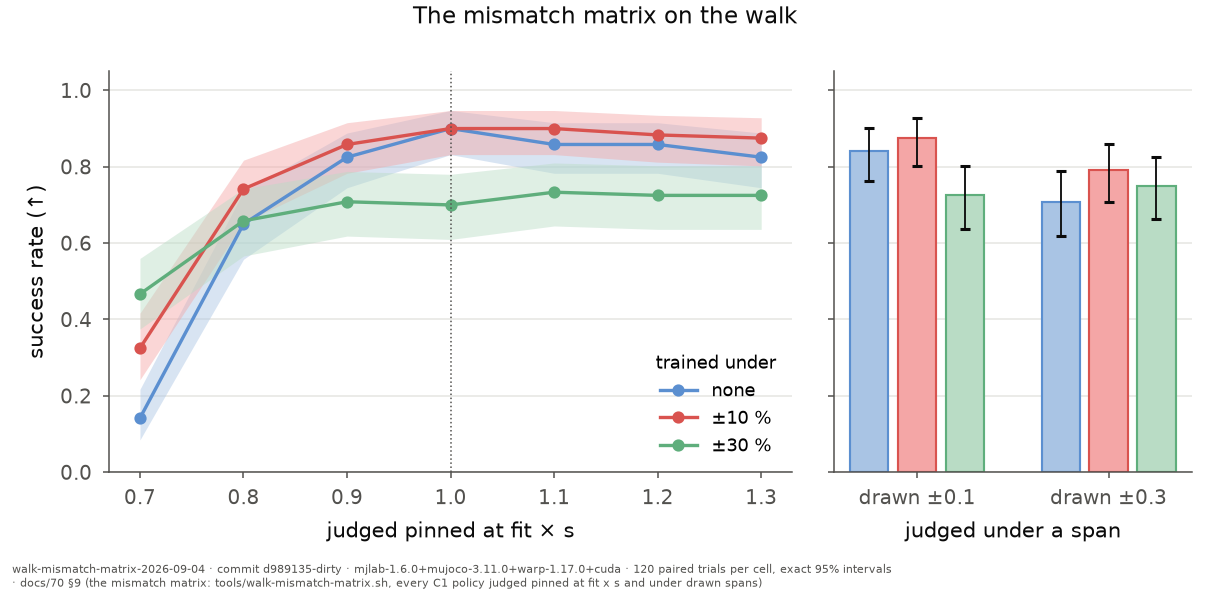

The file beside this chart, header and first rows:
arm, condition, scale, span, successes, trials, rate, ci_low, ci_high
point, x0.7, 0.7, , 17, 120, 0.1417, 0.0847, 0.2171
point, x0.8, 0.8, , 78, 120, 0.65, 0.5576, 0.7348
point, x0.9, 0.9, , 99, 120, 0.825, 0.745, 0.8883
point, fit, 1.0, , 108, 120, 0.9, 0.8318, 0.9473
point, x1.1, 1.1, , 103, 120, 0.8583, 0.7829, 0.9153
point, x1.2, 1.2, , 103, 120, 0.8583, 0.7829, 0.9153
point, x1.3, 1.3, , 99, 120, 0.825, 0.745, 0.8883
point, pm0.1, , 0.1, 101, 120, 0.8417, 0.7638, 0.9019
point, pm0.3, , 0.3, 85, 120, 0.7083, 0.6184, 0.7877
narrow, x0.7, 0.7, , 39, 120, 0.325, 0.2423, 0.4165
narrow, x0.8, 0.8, , 89, 120, 0.7417, 0.6538, 0.8172
narrow, x0.9, 0.9, , 103, 120, 0.8583, 0.7829, 0.9153
narrow, fit, 1.0, , 108, 120, 0.9, 0.8318, 0.9473
narrow, x1.1, 1.1, , 108, 120, 0.9, 0.8318, 0.9473
narrow, x1.2, 1.2, , 106, 120, 0.8833, 0.812, 0.9347
narrow, x1.3, 1.3, , 105, 120, 0.875, 0.8022, 0.9283
narrow, pm0.1, , 0.1, 105, 120, 0.875, 0.8022, 0.9283
narrow, pm0.3, , 0.3, 95, 120, 0.7917, 0.708, 0.8604
wide, x0.7, 0.7, , 56, 120, 0.4667, 0.3751, 0.5599
wide, x0.8, 0.8, , 79, 120, 0.6583, 0.5662, 0.7424
wide, x0.9, 0.9, , 85, 120, 0.7083, 0.6184, 0.7877
wide, fit, 1.0, , 84, 120, 0.7, 0.6096, 0.7802
wide, x1.1, 1.1, , 88, 120, 0.7333, 0.6449, 0.8099
wide, x1.2, 1.2, , 87, 120, 0.725, 0.636, 0.8025
wide, x1.3, 1.3, , 87, 120, 0.725, 0.636, 0.8025
wide, pm0.1, , 0.1, 87, 120, 0.725, 0.636, 0.8025
wide, pm0.3, , 0.3, 90, 120, 0.75, 0.6627, 0.8245
